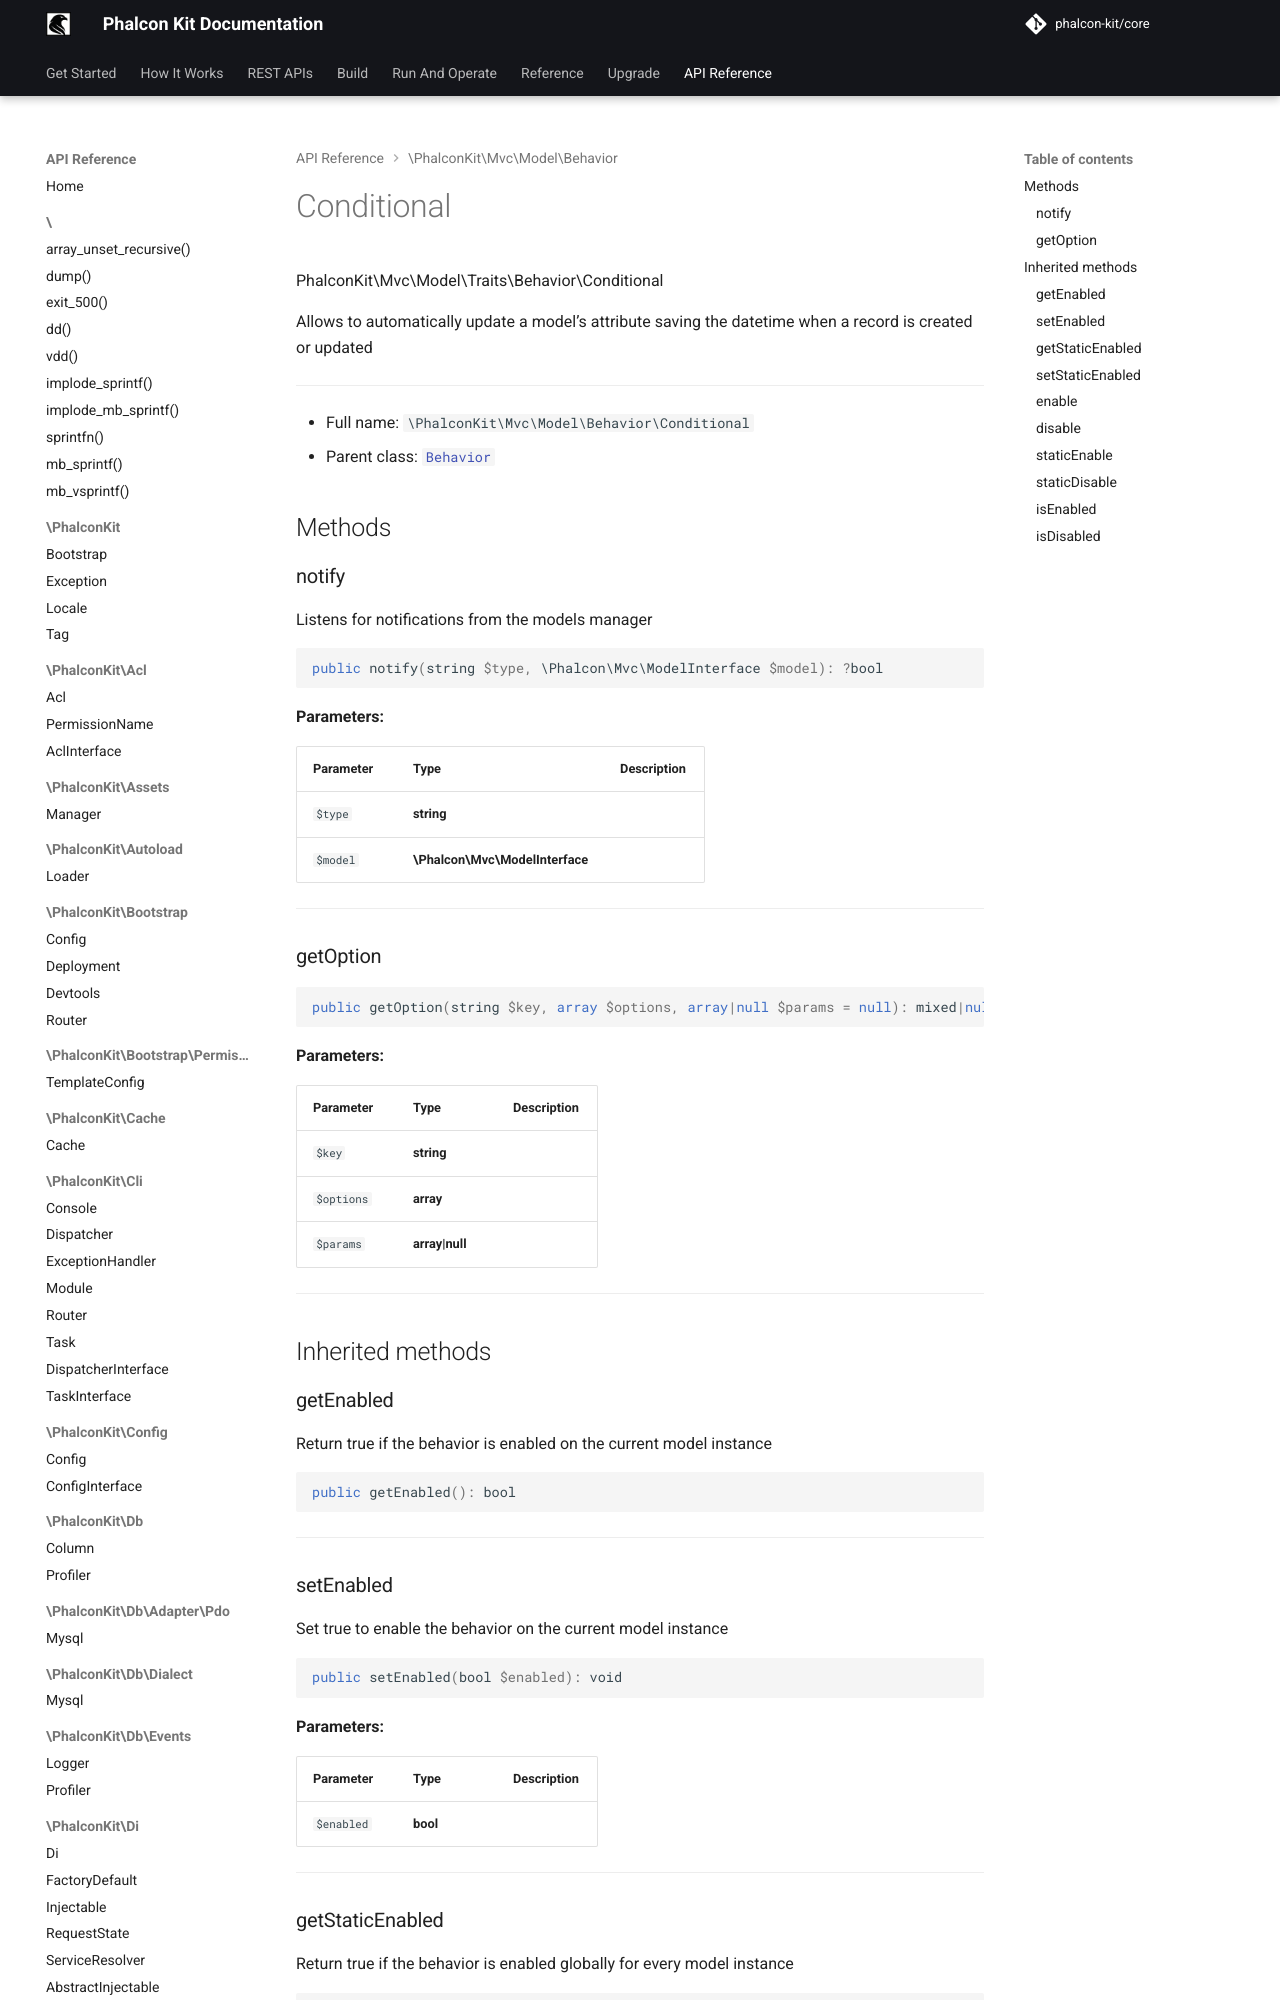

repository: phalcon-kit/docs · page: api/classes/PhalconKit/Mvc/Model/Behavior/Conditional/index.html · generator: mkdocs


PhalconKit\Mvc\Model\Traits\Behavior\Conditional

Allows to automatically update a model’s attribute saving the datetime when a
record is created or updated

***

* Full name: `\PhalconKit\Mvc\Model\Behavior\Conditional`
* Parent class:
